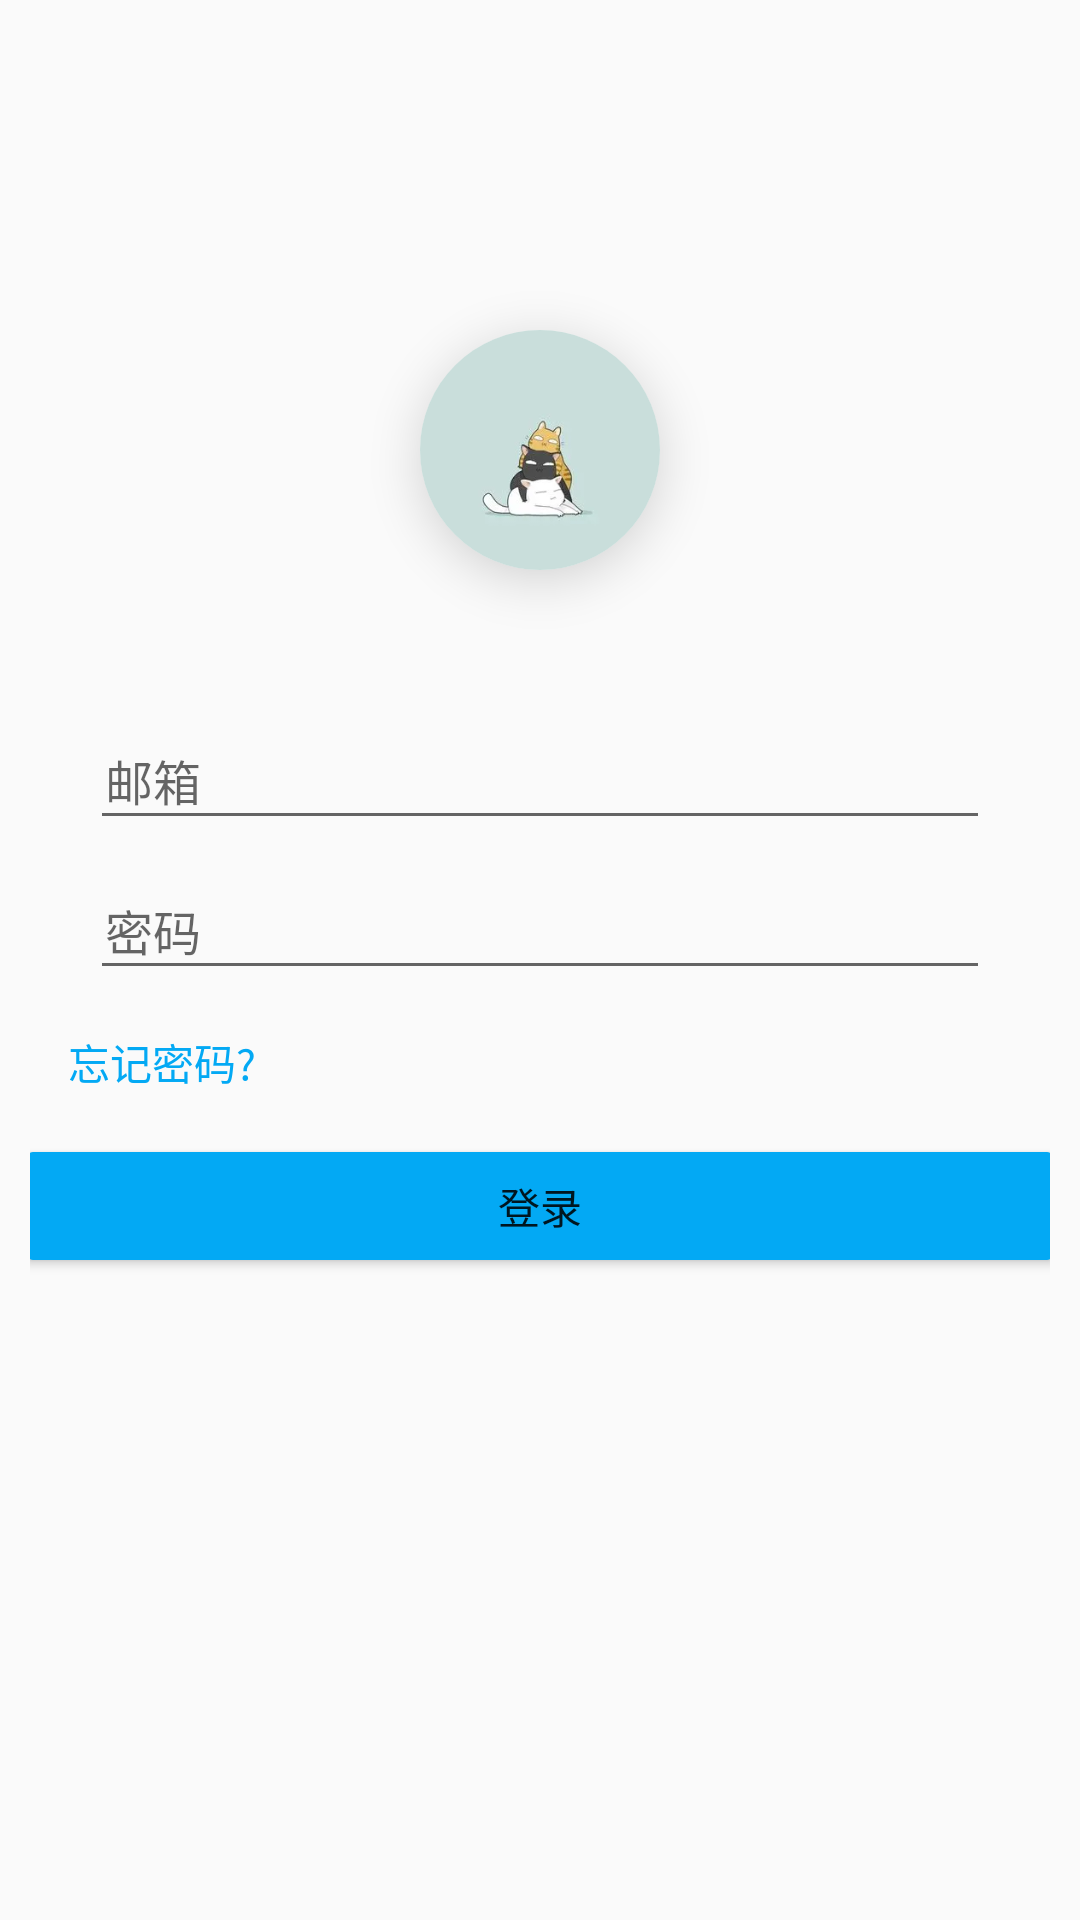

Produce the Android XML layout that renders to this screen, including the resource entries it uses.
<!-- AndroidManifest.xml: application theme Theme.ScriptKillingApp -->
<!-- res/layout/activity_login.xml -->
<?xml version="1.0" encoding="utf-8"?>
<LinearLayout xmlns:android="http://schemas.android.com/apk/res/android"
    xmlns:app="http://schemas.android.com/apk/res-auto"
    xmlns:tools="http://schemas.android.com/tools"
    android:layout_width="match_parent"
    android:layout_height="match_parent"
    android:orientation="vertical"
    android:padding="10dp"
    tools:context=".view.activity.MainActivity">

    <androidx.cardview.widget.CardView
        android:id="@+id/login_cv_user_head"
        android:layout_width="80dp"
        android:layout_height="80dp"
        android:layout_gravity="center"
        android:layout_marginTop="100dp"
        app:cardCornerRadius="50dp"
        app:cardElevation="10dp"
        app:cardPreventCornerOverlap="true">

        <ImageView
            android:id="@+id/login_tv_user_head"
            android:layout_width="match_parent"
            android:layout_height="match_parent"
            android:scaleType="centerCrop"
            android:src="@drawable/cat" />
    </androidx.cardview.widget.CardView>

    <EditText
        android:id="@+id/login_edtTextEmail"
        android:layout_width="300dp"
        android:layout_height="40dp"
        android:layout_gravity="center"
        android:layout_marginTop="50dp"
        android:hint="邮箱"
        android:inputType="textEmailAddress"
        android:maxLines="1"
        android:padding="5dp"
        android:textColor="@color/black"
        android:textSize="16sp" />

    <EditText
        android:id="@+id/login_edtTextPassword"
        android:layout_width="300dp"
        android:layout_height="40dp"
        android:layout_gravity="center"
        android:layout_marginTop="10dp"
        android:hint="密码"
        android:inputType="textPassword"
        android:maxLines="1"
        android:padding="5dp"
        android:textColor="@color/black"
        android:textSize="16sp" />

    <Button
        android:id="@+id/login_btn1"
        android:layout_width="wrap_content"
        android:layout_height="wrap_content"
        android:background="#00000000"
        android:text="忘记密码?"
        android:textColor="#03A9F4" />


    <Button
        android:id="@+id/login_btn2"
        android:layout_width="350dp"
        android:layout_height="wrap_content"
        android:layout_gravity="center_horizontal"
        android:backgroundTint="#03A9F4"
        android:text="登录" />

    <Button
        android:id="@+id/login_btn3"
        android:layout_width="wrap_content"
        android:layout_height="wrap_content"
        android:layout_gravity="center_horizontal"
        android:layout_marginTop="200dp"
        android:background="#00000000"
        android:text="还没有账号?注册一个"
        android:textColor="#03A9F4" />


</LinearLayout>
<!-- resources referenced by this layout -->
<resources>
  <color name="black">#FF000000</color>
  <!-- drawable cat: png bitmap (drawable, 2718 bytes) -->
  <style name="Theme.ScriptKillingApp" parent="Theme.MaterialComponents.DayNight.NoActionBar.Bridge">
          
          <item name="colorPrimary">@color/chat_gray</item>
          <item name="colorPrimaryVariant">@color/purple_700</item>
          <item name="colorOnPrimary">@color/white</item>
          
          <item name="colorSecondary">@color/teal_200</item>
          <item name="colorSecondaryVariant">@color/teal_700</item>
          <item name="colorOnSecondary">@color/black</item>
          
          <item name="android:statusBarColor">@color/white</item>
          
      </style>
  <color name="chat_gray">#F1F1F1</color>
  <color name="purple_700">#FF3700B3</color>
  <color name="white">#FFFFFFFF</color>
  <color name="teal_200">#FF03DAC5</color>
  <color name="teal_700">#FF018786</color>
</resources>
